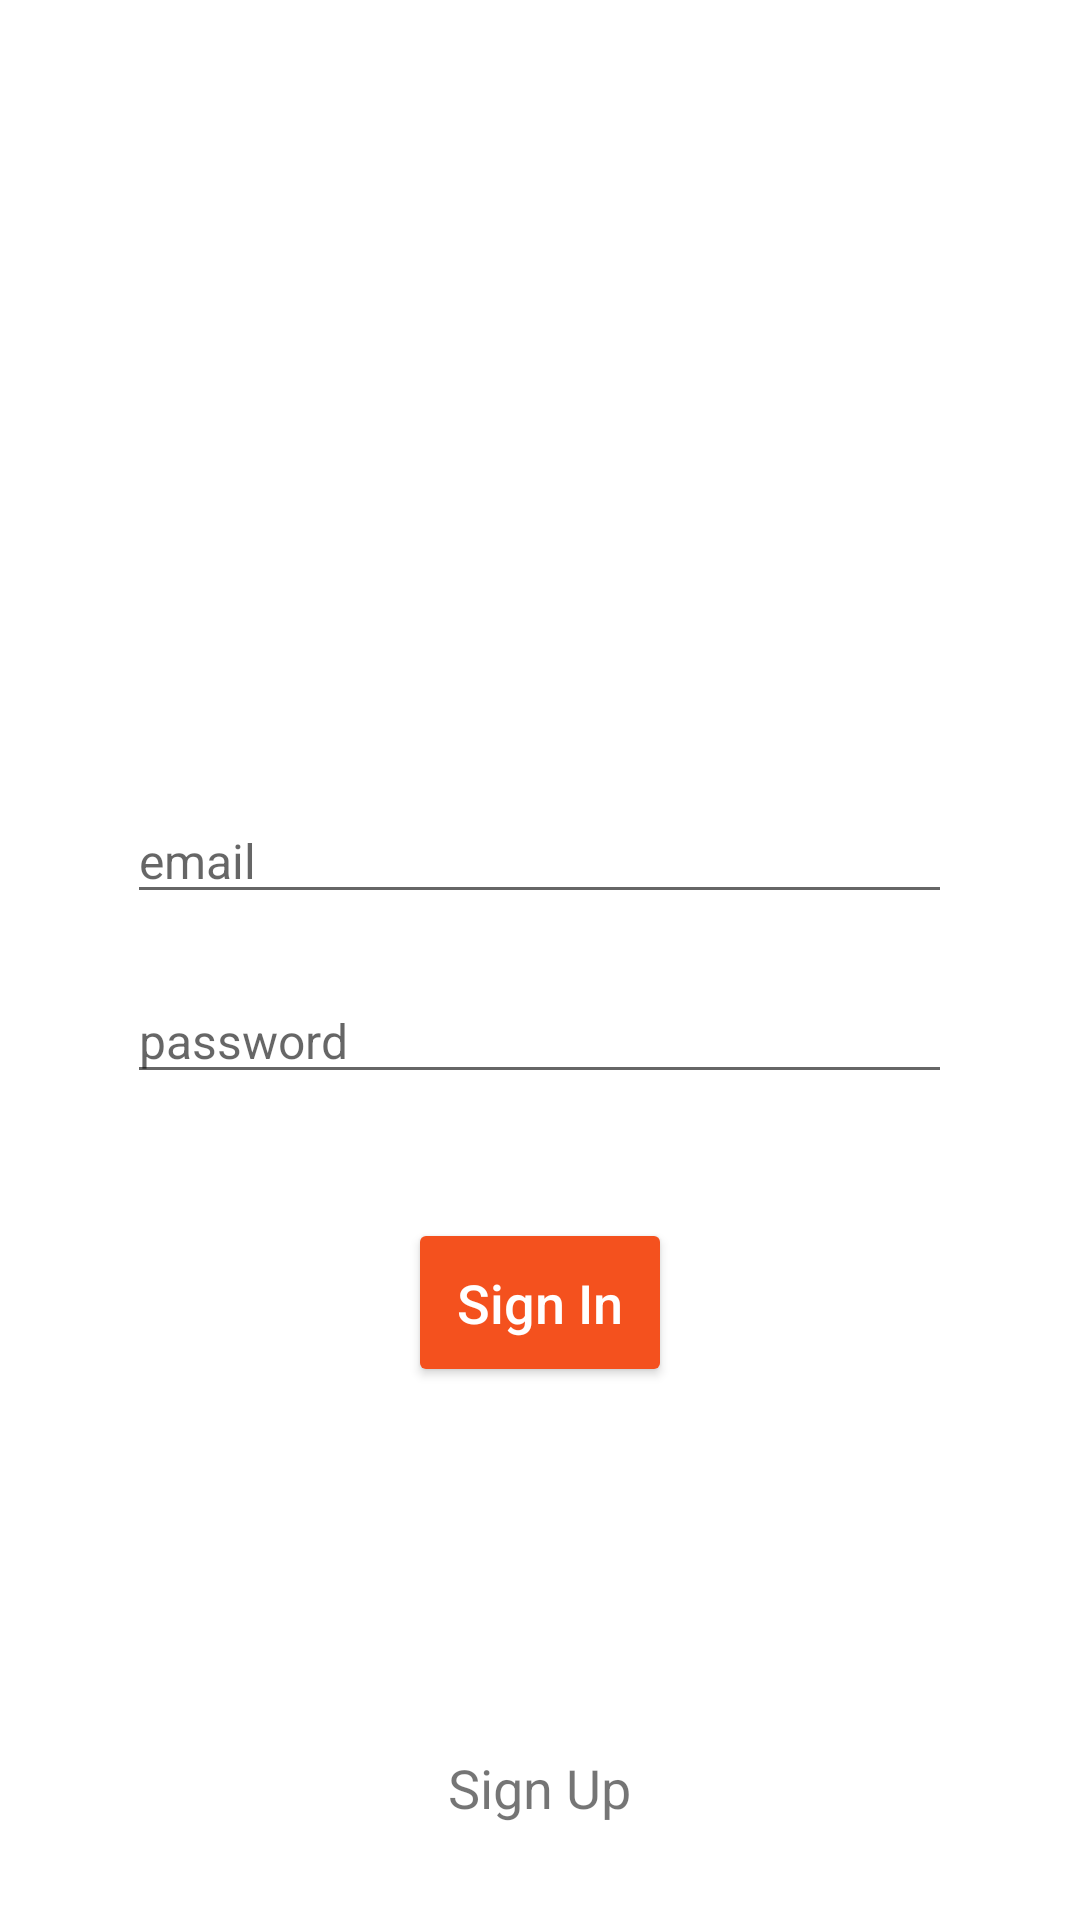

Produce the Android XML layout that renders to this screen, including the resource entries it uses.
<!-- AndroidManifest.xml: application theme AppTheme -->
<!-- res/layout/activity_sign_in.xml -->
<?xml version="1.0" encoding="utf-8"?>
<RelativeLayout
    xmlns:android="http://schemas.android.com/apk/res/android"
    xmlns:tools="http://schemas.android.com/tools"
    android:layout_width="match_parent"
    android:layout_height="match_parent"
    android:background="#FFFFFF"
    tools:context="iot.ostapkmn.app.SignInActivity">

    <RelativeLayout
        android:layout_width="match_parent"
        android:layout_height="wrap_content"
        android:orientation="vertical"
        android:padding="16dp">


        <EditText
            android:id="@+id/sign_in_email"
            android:layout_width="275dp"
            android:layout_height="wrap_content"
            android:textSize="16sp"
            android:hint="@string/email"
            android:layout_marginTop="250dp"
            android:inputType="textEmailAddress"
            android:layout_centerHorizontal="true"/>

        <EditText
            android:id="@+id/sign_in_password"
            android:layout_width="275dp"
            android:layout_height="wrap_content"
            android:textSize="16sp"
            android:hint="@string/password"
            android:layout_marginTop="310dp"
            android:inputType="textPassword"
            android:layout_centerHorizontal="true" />
        <Button
            android:id="@+id/btn_sign_in"
            android:layout_width="wrap_content"
            android:layout_height="wrap_content"
            android:padding="16dp"
            android:backgroundTint="?attr/colorPrimary"
            android:text="@string/sign_in"
            android:textSize="18sp"
            android:layout_marginTop="390dp"
            android:textColor="@android:color/white"
            android:textAllCaps="false"
            android:layout_centerHorizontal="true"
            />

        <TextView
            android:id="@+id/btn_sign_up"
            android:layout_width="wrap_content"
            android:layout_height="wrap_content"
            android:layout_centerHorizontal="true"
            android:background="#FFFFFF"
            android:text="@string/sign_up"
            android:padding="16dp"
            android:textAllCaps="false"
            android:textSize="18sp"
            android:layout_alignParentBottom="true"/>
    </RelativeLayout>

</RelativeLayout>
<!-- resources referenced by this layout -->
<resources>
  <string name="email">email</string>
  <string name="password">password</string>
  <string name="sign_in">Sign In</string>
  <string name="sign_up">Sign Up</string>
  <style name="AppTheme" parent="Theme.MaterialComponents.Light.NoActionBar">
          
          <item name="colorPrimary">@color/colorPrimary</item>
          <item name="colorPrimaryDark">@color/colorPrimaryDark</item>
          <item name="colorAccent">@color/colorAccent</item>
      </style>
  <color name="colorPrimary">#F4511E</color>
  <color name="colorPrimaryDark">#D84315</color>
  <color name="colorAccent">#FFD600</color>
</resources>
